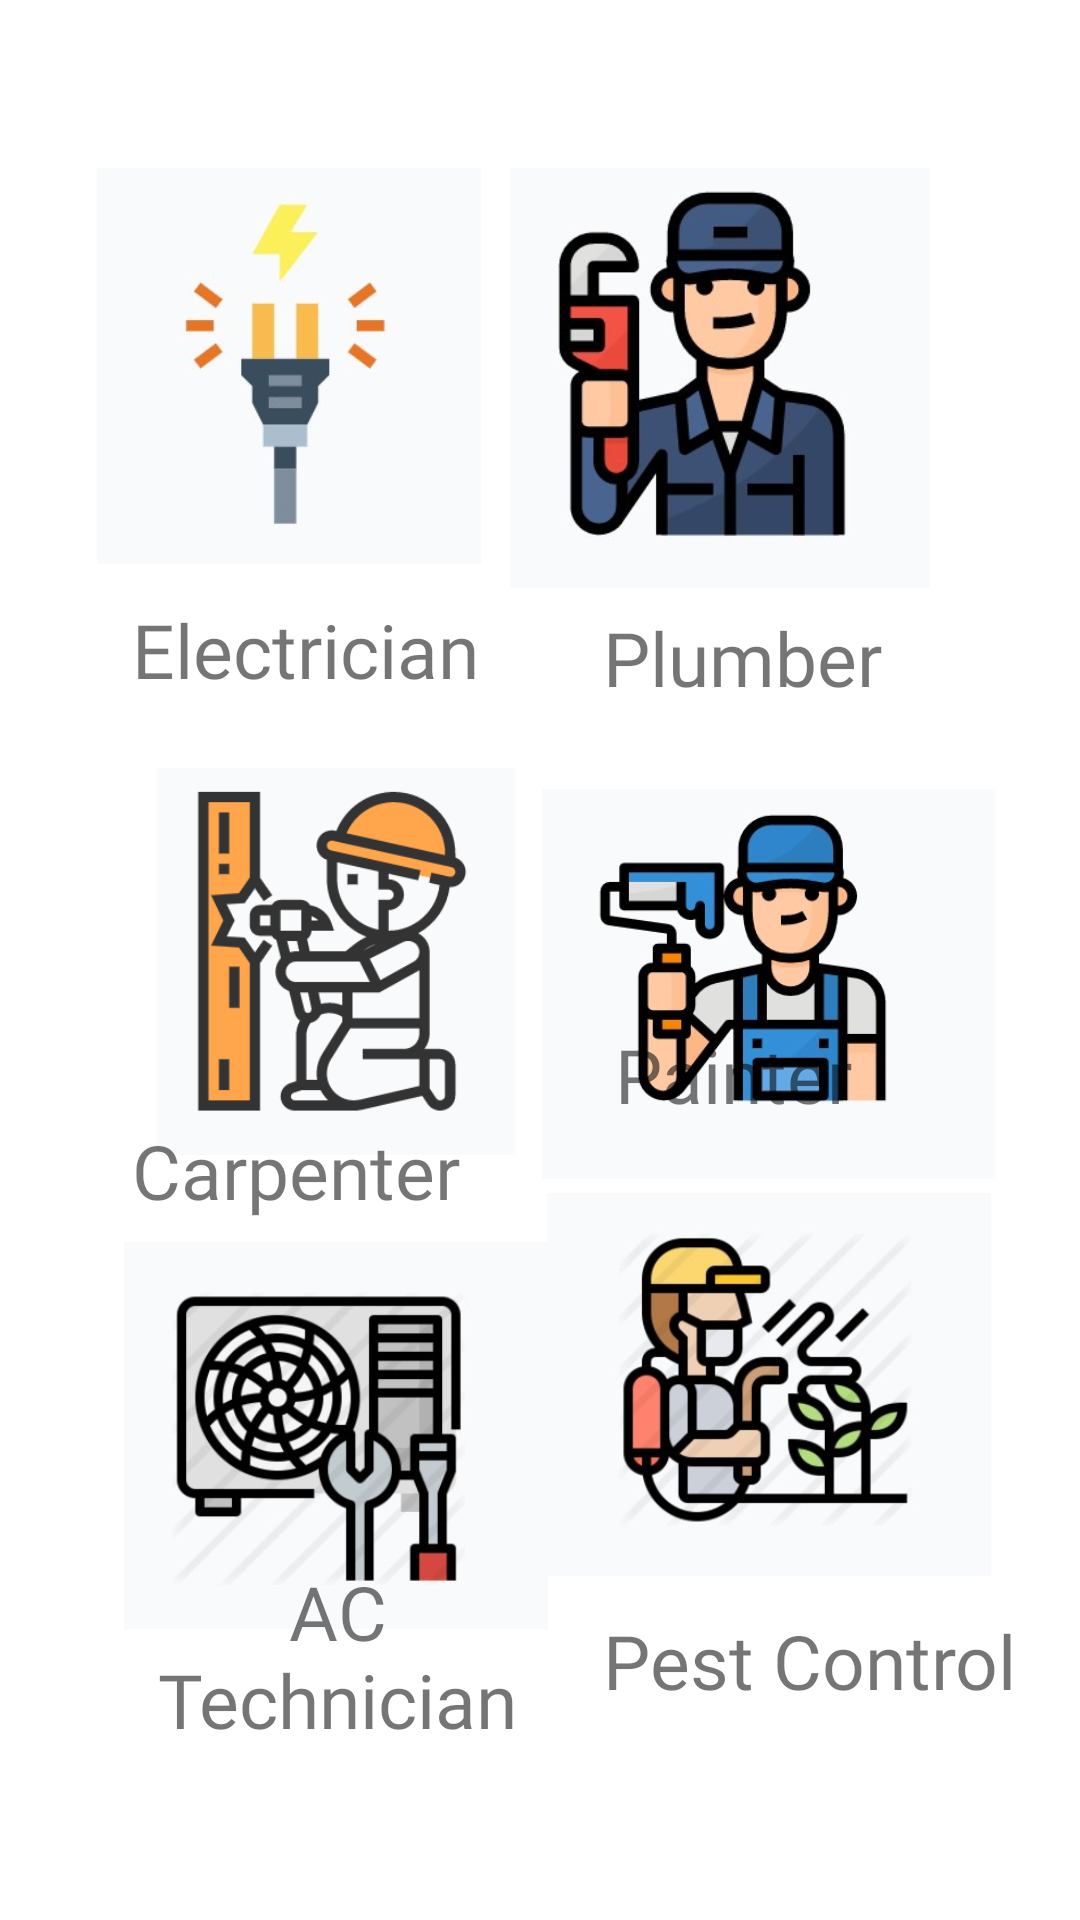

Here is an Android app screen rendered from its layout file. Give the layout XML and the strings, colors and styles it references.
<!-- AndroidManifest.xml: application theme Theme.HouseHoldSolutions -->
<!-- res/layout/activity_home.xml -->
<?xml version="1.0" encoding="utf-8"?>
<androidx.constraintlayout.widget.ConstraintLayout xmlns:android="http://schemas.android.com/apk/res/android"
    xmlns:app="http://schemas.android.com/apk/res-auto"
    xmlns:tools="http://schemas.android.com/tools"
    android:layout_width="match_parent"
    android:layout_height="match_parent">

    <ImageView
        android:id="@+id/imageView1"
        android:layout_width="142dp"
        android:layout_height="132dp"
        android:layout_marginStart="52dp"
        android:layout_marginLeft="52dp"
        android:layout_marginTop="56dp"
        android:layout_marginEnd="48dp"
        android:layout_marginRight="48dp"
        android:contentDescription="TODO"
        app:layout_constraintEnd_toStartOf="@+id/imageView2"
        app:layout_constraintHorizontal_bias="0.363"
        app:layout_constraintStart_toStartOf="parent"
        app:layout_constraintTop_toTopOf="parent"
        app:srcCompat="@drawable/plug" />

    <ImageView
        android:id="@+id/imageView2"
        android:layout_width="144dp"
        android:layout_height="140dp"
        android:layout_marginTop="56dp"
        android:layout_marginEnd="48dp"
        android:layout_marginRight="48dp"
        app:layout_constraintEnd_toEndOf="parent"
        app:layout_constraintTop_toTopOf="parent"
        app:srcCompat="@drawable/plumber" />

    <ImageView
        android:id="@+id/imageView3"
        android:layout_width="144dp"
        android:layout_height="129dp"
        android:layout_marginStart="40dp"
        android:layout_marginLeft="40dp"
        android:layout_marginTop="68dp"
        app:layout_constraintStart_toStartOf="parent"
        app:layout_constraintTop_toBottomOf="@+id/imageView1"
        app:srcCompat="@drawable/carpenter" />

    <ImageView
        android:id="@+id/imageView4"
        android:layout_width="151dp"
        android:layout_height="152dp"
        android:layout_marginStart="52dp"
        android:layout_marginLeft="52dp"
        android:layout_marginTop="56dp"
        android:layout_marginEnd="60dp"
        android:layout_marginRight="60dp"
        app:layout_constraintEnd_toEndOf="parent"
        app:layout_constraintHorizontal_bias="0.638"
        app:layout_constraintStart_toEndOf="@+id/imageView3"
        app:layout_constraintTop_toBottomOf="@+id/imageView2"
        app:srcCompat="@drawable/painter" />

    <ImageView
        android:id="@+id/imageView5"
        android:layout_width="144dp"
        android:layout_height="129dp"
        android:layout_marginStart="40dp"
        android:layout_marginLeft="40dp"
        android:layout_marginTop="68dp"
        android:layout_marginBottom="136dp"
        app:layout_constraintBottom_toBottomOf="parent"
        app:layout_constraintStart_toStartOf="parent"
        app:layout_constraintTop_toBottomOf="@+id/imageView3"
        app:srcCompat="@drawable/ac" />

    <ImageView
        android:id="@+id/imageView6"
        android:layout_width="148dp"
        android:layout_height="141dp"
        android:layout_marginStart="69dp"
        android:layout_marginLeft="69dp"
        android:layout_marginEnd="57dp"
        android:layout_marginRight="57dp"
        android:layout_marginBottom="108dp"
        app:layout_constraintBottom_toBottomOf="parent"
        app:layout_constraintEnd_toEndOf="parent"
        app:layout_constraintHorizontal_bias="0.723"
        app:layout_constraintStart_toEndOf="@+id/imageView5"
        app:srcCompat="@drawable/pestcontrol" />

    <TextView
        android:id="@+id/textView2"
        android:layout_width="wrap_content"
        android:layout_height="wrap_content"
        android:layout_marginStart="44dp"
        android:layout_marginLeft="44dp"
        android:layout_marginTop="18dp"
        android:layout_marginBottom="31dp"
        android:fontFamily="@font/allerta_stencil"
        android:text="Electrician"
        android:textSize="25dp"
        app:layout_constraintBottom_toTopOf="@+id/imageView3"
        app:layout_constraintStart_toStartOf="parent"
        app:layout_constraintTop_toBottomOf="@+id/imageView1"
        app:layout_constraintVertical_bias="0.444" />

    <TextView
        android:id="@+id/textView3"
        android:layout_width="wrap_content"
        android:layout_height="wrap_content"
        android:layout_marginStart="57dp"
        android:layout_marginLeft="57dp"
        android:layout_marginEnd="84dp"
        android:layout_marginRight="84dp"
        android:layout_marginBottom="16dp"
        android:fontFamily="@font/allerta_stencil"
        android:text="Plumber"
        android:textSize="25dp"
        app:layout_constraintBottom_toTopOf="@+id/imageView4"
        app:layout_constraintEnd_toEndOf="parent"
        app:layout_constraintHorizontal_bias="0.466"
        app:layout_constraintStart_toEndOf="@+id/textView2" />

    <TextView
        android:id="@+id/textView4"
        android:layout_width="wrap_content"
        android:layout_height="wrap_content"
        android:layout_marginStart="44dp"
        android:layout_marginLeft="44dp"
        android:layout_marginTop="20dp"
        android:layout_marginBottom="7dp"
        android:fontFamily="@font/allerta_stencil"
        android:text="Carpenter"
        android:textSize="25dp"
        app:layout_constraintBottom_toTopOf="@+id/imageView5"
        app:layout_constraintStart_toStartOf="parent"
        app:layout_constraintTop_toBottomOf="@+id/imageView3"
        app:layout_constraintVertical_bias="1.0" />

    <TextView
        android:id="@+id/textView5"
        android:layout_width="wrap_content"
        android:layout_height="wrap_content"
        android:layout_marginEnd="76dp"
        android:layout_marginRight="76dp"
        android:layout_marginBottom="16dp"
        android:fontFamily="@font/allerta_stencil"
        android:text="Painter"
        android:textSize="25dp"
        app:layout_constraintBottom_toTopOf="@+id/imageView6"
        app:layout_constraintEnd_toEndOf="parent"
        app:layout_constraintHorizontal_bias="1.0"
        app:layout_constraintStart_toEndOf="@+id/textView4" />

    <TextView
        android:id="@+id/textView6"
        android:layout_width="145dp"
        android:layout_height="91dp"
        android:layout_marginStart="40dp"
        android:layout_marginLeft="40dp"
        android:layout_marginTop="15dp"
        android:layout_marginBottom="52dp"
        android:fontFamily="@font/allerta_stencil"
        android:gravity="center"
        android:text="AC Technician"
        android:textSize="25dp"
        app:layout_constraintBottom_toBottomOf="parent"
        app:layout_constraintStart_toStartOf="parent"
        app:layout_constraintTop_toBottomOf="@+id/imageView5"
        app:layout_constraintVertical_bias="0.851" />

    <TextView
        android:id="@+id/textView7"
        android:layout_width="158dp"
        android:layout_height="41dp"
        android:layout_marginStart="35dp"
        android:layout_marginLeft="35dp"
        android:layout_marginTop="10dp"
        android:layout_marginEnd="40dp"
        android:layout_marginRight="40dp"
        android:layout_marginBottom="68dp"
        android:fontFamily="@font/allerta_stencil"
        android:text="Pest Control"
        android:textSize="25dp"
        app:layout_constraintBottom_toBottomOf="parent"
        app:layout_constraintEnd_toEndOf="parent"
        app:layout_constraintHorizontal_bias="0.333"
        app:layout_constraintStart_toEndOf="@+id/textView6"
        app:layout_constraintTop_toBottomOf="@+id/imageView6" />

</androidx.constraintlayout.widget.ConstraintLayout>
<!-- resources referenced by this layout -->
<resources>
  <!-- drawable ac: jpg bitmap (drawable-xxxhdpi, 26269 bytes) -->
  <!-- drawable carpenter: png bitmap (drawable, 25293 bytes) -->
  <!-- drawable painter: jpg bitmap (drawable-xxxhdpi, 22186 bytes) -->
  <!-- drawable pestcontrol: jpg bitmap (drawable-xxxhdpi, 25389 bytes) -->
  <!-- drawable plug: jpg bitmap (drawable, 7370 bytes) -->
  <!-- drawable plumber: jpg bitmap (drawable, 18917 bytes) -->
  <style name="Theme.HouseHoldSolutions" parent="Theme.MaterialComponents.DayNight.DarkActionBar">
          
          <item name="colorPrimary">@color/purple_500</item>
          <item name="colorPrimaryVariant">@color/purple_700</item>
          <item name="colorOnPrimary">@color/white</item>
          
          <item name="colorSecondary">@color/teal_200</item>
          <item name="colorSecondaryVariant">@color/teal_700</item>
          <item name="colorOnSecondary">@color/black</item>
          
          <item name="android:statusBarColor" tools:targetApi="l">?attr/colorPrimaryVariant</item>
          
      </style>
  <!-- not gathered from this repository: default colours our renderer supplied (Android Studio template values) -->
  <color name="purple_500">#FF6200EE</color>
  <color name="purple_700">#FF3700B3</color>
  <color name="teal_200">#FF03DAC5</color>
  <color name="teal_700">#FF018786</color>
  <color name="black">#FF000000</color>
  <color name="white">#FFFFFFFF</color>
</resources>
